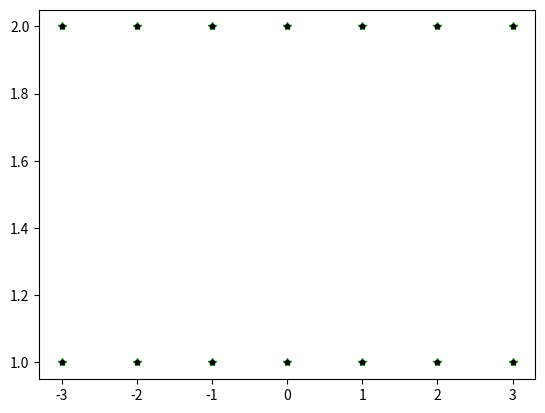

This figure's Python source:
import matplotlib.pyplot as plt
import numpy as np
from itertools import product

x = [-3,-2,-1,0,1,2,3]
y = [1,2]
z = [0,1,0,1,0,1,0,1,0,1,0,1,0,1]
p = product(x,y)
x__,y__ = zip(*p)
x_, y_ = np.meshgrid(x, y)
print(x_)
print(y_)
z_grid = np.array(z).reshape(2,7)
print(z_grid)
fig = plt.figure()
plt.plot(x__,y__, marker='*', color='g', linestyle='none')
plt.plot(x_,y_, marker='.', color='k', linestyle='none')
# ax1 = plt.contour(x_,y_,z_grid)
# plt.colorbar(ax1)
plt.show()
